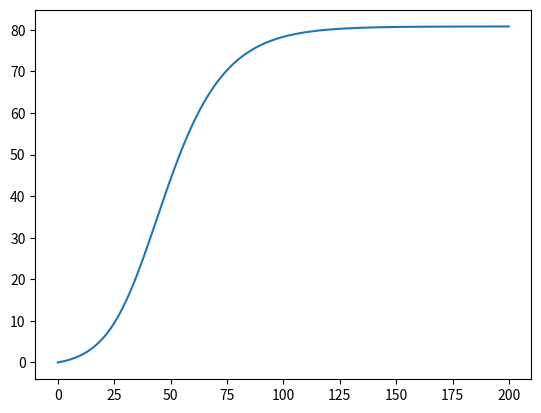

Python code for this plot:
from __future__ import absolute_import
from __future__ import division
from __future__ import print_function

import numpy as np
import pandas as pd
import scipy as sp
from scipy.integrate import odeint
import matplotlib.pyplot as plt

class SIR():
    """
    Suspected-Infected-Recovered model
    Only for test.

    """

    def __init__(self, ctrl=None, initS=100, initI=1, initR=0,
                 t0=0, dt=0.1, tend=200,
                 nature_birth=0, nature_death=0,
                 beta=0.2, gamma=0.1):
        # time-dependent function; Initial value; time; parameters;
        self.initvalue = {"initS": initS, "initI": initI, "initR": initR}
        self.timepara = {"t0": t0, "dt": dt, "tend": tend}
        self.para = {"nature_birth": nature_birth, "nature_death": nature_death, "beta": beta, "gamma": gamma}
        self.ctrl = ctrl if ctrl is not None else lambda t: 1

    @staticmethod
    def SIR_model(y, t, nature_birth, nature_death, beta, gamma):
        S, I, R = y
        N = S + I + R
        SIR_1=SIR()
        ctrl = SIR_1.ctrl  # input control function
        return np.array(
            [nature_birth - beta * ctrl(t) * S * I / N - nature_death * S,
             beta * ctrl(t) * S * I / N - gamma * I - nature_death * I,
             gamma * I - nature_death * R])

    # Solving the model by odeint
    def ode_sol(self):
        init_value = [self.initvalue[i] for i in self.initvalue.keys()]
        print("Initial Value:", init_value)
        tspan = np.arange(self.timepara["t0"], self.timepara["tend"], self.timepara["dt"])  # time span
        print("Tspan:", tspan)
        para = tuple([self.para[i] for i in self.para.keys()])  # args
        print("Parameters:", para)
        sol = odeint(self.SIR_model, init_value, tspan, para, )
        return {"tspan": tspan, "solution": sol}

if __name__ == '__main__':
    ctrl = lambda t: 0.1 + 0.1 * np.sin(2 * np.pi * t)
    test_SIR=SIR(ctrl)
    A = test_SIR.ode_sol()
    plt.plot(A["tspan"], A["solution"][:, 2])
    plt.show()